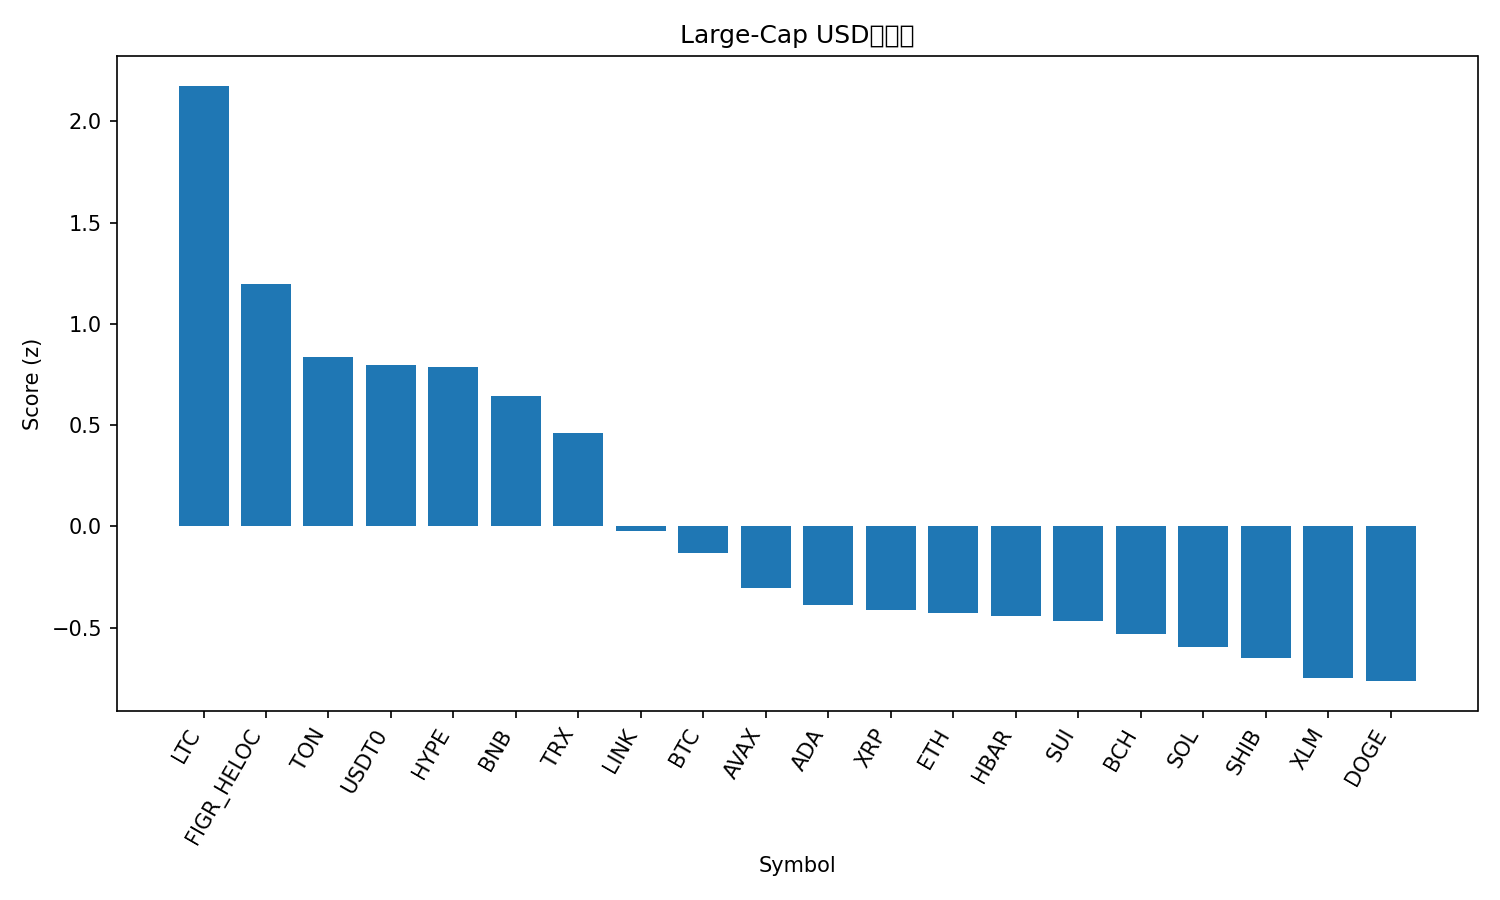

Source data for this figure (header and first rows):
rank, name, symbol, price, pct_1h, pct_24h, pct_7d, pct_1h_vs_btc, pct_24h_vs_btc, pct_7d_vs_btc, market_cap_rank, market_cap, volume_usd, score
1, Litecoin, LTC, 127.5, 0.3061, 8.807, 5.859, 1.152, 11.1, 9.644, 24, 9754771374, 2739555270, 2.176
2, Figure Heloc, FIGR_HELOC, 1.03, -0.02316, 3.266, 1.468, 0.823, 5.557, 5.254, 17, 13337225138, 122996487, 1.197
3, Toncoin, TON, 2.72, 0.07723, 0.9046, -4.445, 0.9234, 3.196, -0.6597, 32, 6854527003, 154234143, 0.8383
4, USDT0, USDT0, 0.9999, -0.02877, -0.0483, -0.07952, 0.8174, 2.243, 3.706, 31, 7101169036, 687471027, 0.7965
5, Hyperliquid, HYPE, 43.06, 0.4777, 0.4709, -14.37, 1.324, 2.762, -10.58, 19, 11678852709, 485070475, 0.7853
6, BNB, BNB, 1225, -0.2682, -1.614, 5.939, 0.578, 0.6767, 9.725, 4, 170808063269, 4692276665, 0.6453
7, TRON, TRX, 0.3311, -0.1109, -1.399, -4.145, 0.7352, 0.8923, -0.3595, 10, 31360069552, 855722704, 0.4623
8, Chainlink, LINK, 21.2, -0.4917, -2.339, -7.133, 0.3544, -0.04756, -3.347, 16, 14410098059, 1197318626, -0.02409
9, Bitcoin, BTC, 117757, -0.8461, -2.291, -3.786, 0.0, 0.0, 0.0, 1, 2350998709833, 73672657600, -0.1314
10, Avalanche, AVAX, 26.81, -0.3072, -4.162, -14.42, 0.5389, -1.871, -10.63, 21, 11452436557, 930650487, -0.306
11, Cardano, ADA, 0.779, -0.6541, -3.254, -11.63, 0.192, -0.9634, -7.849, 11, 28486597716, 1466515773, -0.3883
12, XRP, XRP, 2.72, -0.7666, -2.78, -11.48, 0.07952, -0.4893, -7.696, 5, 162856632918, 5864903197, -0.4141
13, Ethereum, ETH, 4090, -0.565, -5.269, -9.934, 0.2811, -2.978, -6.148, 2, 494722470603, 45331361630, -0.4292
14, Hedera, HBAR, 0.2049, -0.8451, -2.929, -9.675, 0.001076, -0.6385, -5.889, 27, 8702875004, 296898803, -0.4403
15, Sui, SUI, 3.28, -0.9241, -2.651, -9.608, -0.07793, -0.3604, -5.822, 18, 11916781121, 1256186583, -0.4684
16, Bitcoin Cash, BCH, 570.6, -1.445, -0.4076, -6.388, -0.599, 1.883, -2.603, 22, 11403005438, 430587468, -0.5325
17, Solana, SOL, 209.6, -0.8584, -4.075, -10.85, -0.01223, -1.784, -7.06, 6, 114673371414, 8472588558, -0.5965
18, Shiba Inu, SHIB, 1.15e-05, -1.154, -2.801, -9.199, -0.3083, -0.5102, -5.413, 33, 6794525518, 191466637, -0.6499
19, Stellar, XLM, 0.3659, -1.239, -2.594, -10.9, -0.3924, -0.303, -7.117, 20, 11725696002, 273902917, -0.747
20, Dogecoin, DOGE, 0.2351, -1.121, -3.961, -9.901, -0.2746, -1.67, -6.116, 8, 35650494438, 3298107176, -0.7637
21, Mantle, MNT, 2.07, -0.9684, -12.53, 5.142, -0.1223, -10.24, 8.927, 34, 6726432781, 517597550, -1.071
